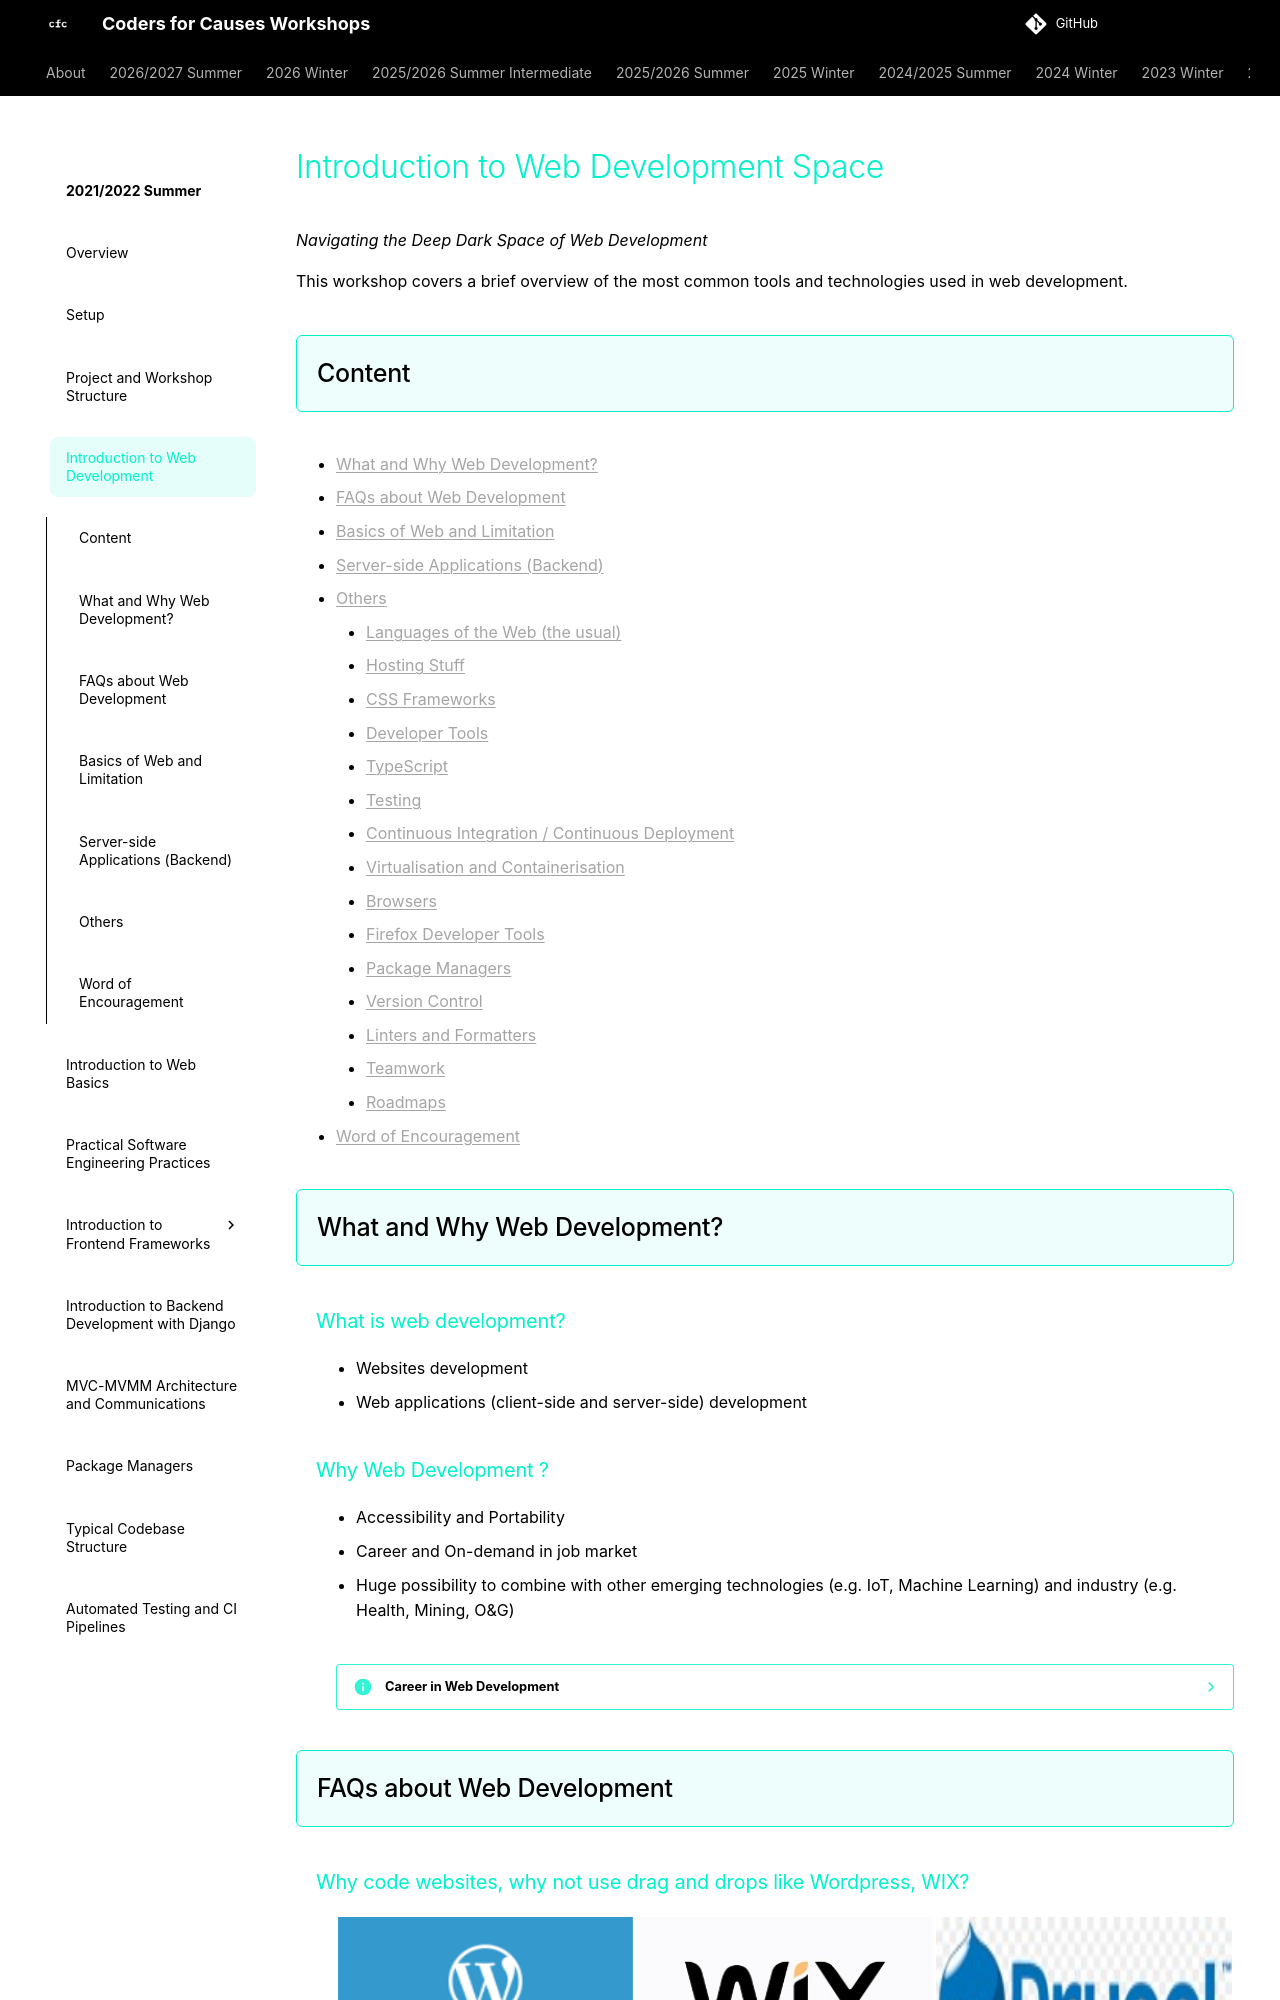

repository: codersforcauses/workshops · page: 2021-2022-summer/introduction-to-web-development/index.html · generator: mkdocs

# Introduction to Web Development Space
*Navigating the Deep Dark Space of Web Development*

This workshop covers a brief overview of the most common tools and technologies used in web development.

## Content
  - [What and Why Web Development?](#what-and-why-web-development)
  - [FAQs about Web Development](#faqs-about-web-development)
  - [Basics of Web and Limitation](#basics-of-web-and-limitation)
  - [Server-side Applications (Backend)](#server-side-applications-backend)
  - [Others](#others)
    - [Languages of the Web (the usual)](#languages-of-the-web-the-usual)
    - [Hosting Stuff](#hosting-stuff)
    - [CSS Frameworks](#css-frameworks)
    - [Developer Tools](#developer-tools)
      - [TypeScript](#typescript)
      - [Testing](#testing)
      - [Continuous Integration / Continuous Deployment](#continuous-integration--continuous-deployment)
      - [Virtualisation and Containerisation](#virtualisation-and-containerisation)
      - [Browsers](#browsers)
      - [Firefox Developer Tools](#firefox-developer-tools)
      - [Package Managers](#package-managers)
      - [Version Control](#version-control)
      - [Linters and Formatters](#linters-and-formatters)
      - [Teamwork](#teamwork)
    - [Roadmaps](#roadmaps)
  - [Word of Encouragement](#word-of-encouragement)

## What and Why Web Development?

### What is web development?
- Websites development
- Web applications (client-side and server-side) development

### Why Web Development ?

- Accessibility and Portability
- Career and On-demand in job market
- Huge possibility to combine with other emerging technologies (e.g. IoT, Machine Learning) and industry (e.g. Health, Mining, O&G)

??? info "Career in Web Development"
    Source: [Insights from Stack Overflow’s 2016 survey of 50,000 developers](https://www.freecodecamp.org/news/2-out-of-3-developers-are-self-taught-and-other-insights-from-stack-overflow-s-2016-survey-of-50-8cf0ee5d4c21/)

    "Half of Developers are Web Developers"
    ![occupation](https://cdn-media-1.freecodecamp.org/images/1*l3TGs4XuDhqGfIdeef9AeA.jpeg)


## FAQs about Web Development
